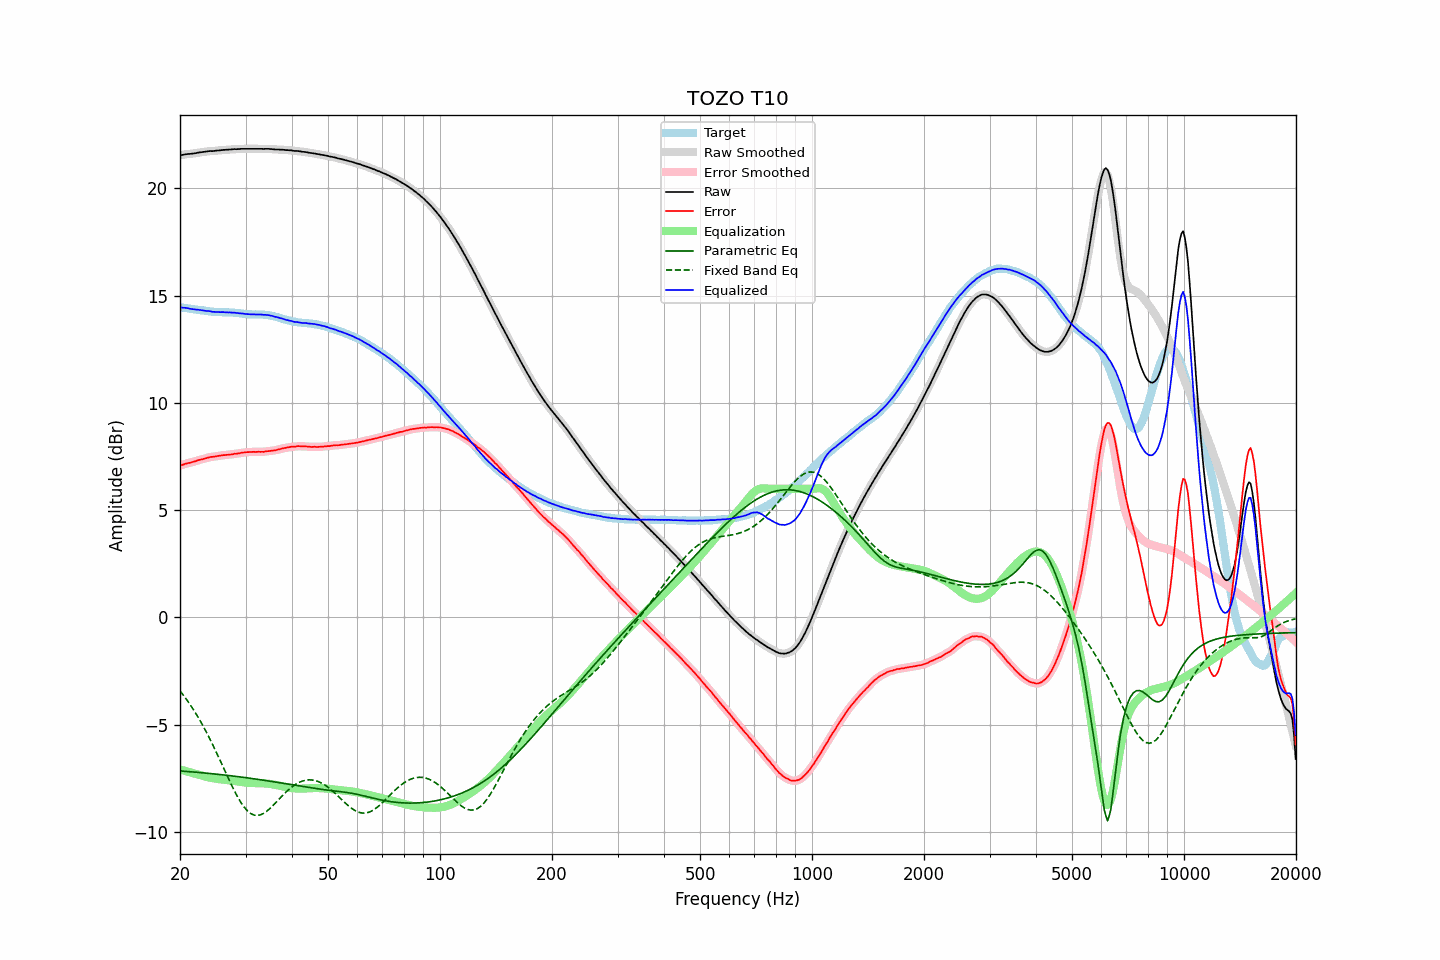

The data file committed next to this chart (first rows):
frequency, raw, error, smoothed, error_smoothed, equalization, parametric_eq, fixed_band_eq, equalized_raw, equalized_smoothed, target
20.00, 21.54, 7.08, 21.54, 7.08, -7.08, -7.15, -3.42, 14.46, 14.45, 14.46
20.20, 21.55, 7.10, 21.55, 7.11, -7.11, -7.16, -3.52, 14.45, 14.45, 14.45
20.40, 21.56, 7.12, 21.57, 7.13, -7.13, -7.16, -3.61, 14.44, 14.44, 14.44
20.61, 21.58, 7.15, 21.58, 7.15, -7.15, -7.17, -3.71, 14.43, 14.43, 14.43
20.81, 21.59, 7.18, 21.59, 7.17, -7.17, -7.18, -3.81, 14.42, 14.42, 14.42
21.02, 21.60, 7.20, 21.60, 7.19, -7.19, -7.18, -3.92, 14.41, 14.41, 14.41
21.23, 21.60, 7.21, 21.61, 7.21, -7.21, -7.19, -4.03, 14.39, 14.39, 14.39
21.44, 21.61, 7.23, 21.61, 7.23, -7.23, -7.19, -4.14, 14.38, 14.38, 14.38
21.66, 21.62, 7.25, 21.62, 7.25, -7.25, -7.20, -4.25, 14.37, 14.37, 14.37
21.87, 21.63, 7.27, 21.63, 7.27, -7.27, -7.21, -4.37, 14.36, 14.36, 14.36
22.09, 21.64, 7.29, 21.65, 7.29, -7.29, -7.21, -4.49, 14.35, 14.35, 14.35
22.31, 21.66, 7.32, 21.66, 7.32, -7.32, -7.22, -4.62, 14.35, 14.34, 14.34
22.54, 21.67, 7.34, 21.67, 7.34, -7.34, -7.23, -4.74, 14.33, 14.33, 14.33
22.76, 21.68, 7.36, 21.68, 7.36, -7.36, -7.23, -4.87, 14.32, 14.32, 14.32
22.99, 21.69, 7.38, 21.69, 7.38, -7.38, -7.24, -5.01, 14.31, 14.31, 14.32
23.22, 21.70, 7.40, 21.70, 7.40, -7.40, -7.25, -5.15, 14.30, 14.30, 14.31
23.45, 21.71, 7.42, 21.71, 7.42, -7.42, -7.25, -5.28, 14.29, 14.29, 14.29
23.69, 21.72, 7.44, 21.72, 7.44, -7.44, -7.26, -5.43, 14.28, 14.28, 14.28
23.92, 21.73, 7.46, 21.73, 7.46, -7.46, -7.27, -5.57, 14.28, 14.28, 14.27
24.16, 21.74, 7.48, 21.74, 7.48, -7.47, -7.27, -5.73, 14.27, 14.26, 14.26
24.40, 21.73, 7.48, 21.74, 7.49, -7.49, -7.28, -5.88, 14.25, 14.25, 14.25
24.65, 21.74, 7.50, 21.74, 7.50, -7.50, -7.29, -6.03, 14.24, 14.25, 14.25
24.89, 21.75, 7.51, 21.75, 7.51, -7.51, -7.30, -6.19, 14.24, 14.24, 14.24
25.14, 21.76, 7.52, 21.76, 7.52, -7.52, -7.30, -6.35, 14.24, 14.24, 14.24
25.39, 21.76, 7.53, 21.77, 7.53, -7.53, -7.31, -6.51, 14.23, 14.23, 14.23
25.65, 21.77, 7.54, 21.77, 7.54, -7.54, -7.32, -6.67, 14.23, 14.23, 14.23
25.91, 21.78, 7.55, 21.78, 7.55, -7.55, -7.33, -6.83, 14.23, 14.23, 14.23
26.16, 21.79, 7.57, 21.79, 7.56, -7.56, -7.34, -7.00, 14.23, 14.23, 14.23
26.43, 21.79, 7.57, 21.79, 7.57, -7.57, -7.35, -7.16, 14.22, 14.23, 14.22
26.69, 21.80, 7.58, 21.80, 7.58, -7.58, -7.35, -7.32, 14.22, 14.22, 14.22
26.96, 21.80, 7.58, 21.80, 7.58, -7.59, -7.36, -7.49, 14.22, 14.22, 14.22
27.23, 21.81, 7.59, 21.81, 7.59, -7.59, -7.37, -7.64, 14.22, 14.22, 14.22
27.50, 21.81, 7.60, 21.82, 7.60, -7.60, -7.38, -7.80, 14.21, 14.21, 14.22
27.77, 21.82, 7.61, 21.82, 7.61, -7.61, -7.39, -7.95, 14.21, 14.21, 14.21
28.05, 21.83, 7.63, 21.83, 7.62, -7.62, -7.40, -8.10, 14.21, 14.20, 14.20
28.33, 21.82, 7.62, 21.83, 7.63, -7.63, -7.41, -8.25, 14.19, 14.19, 14.20
28.62, 21.83, 7.65, 21.83, 7.64, -7.65, -7.42, -8.38, 14.19, 14.18, 14.18
28.90, 21.83, 7.65, 21.83, 7.66, -7.66, -7.43, -8.51, 14.17, 14.18, 14.18
29.19, 21.84, 7.67, 21.84, 7.67, -7.67, -7.44, -8.63, 14.17, 14.17, 14.17
29.48, 21.84, 7.69, 21.84, 7.68, -7.68, -7.45, -8.74, 14.16, 14.16, 14.16
29.78, 21.84, 7.69, 21.84, 7.69, -7.69, -7.46, -8.85, 14.15, 14.15, 14.15
30.08, 21.84, 7.70, 21.84, 7.70, -7.70, -7.47, -8.93, 14.14, 14.14, 14.14
30.38, 21.84, 7.71, 21.84, 7.71, -7.71, -7.48, -9.02, 14.14, 14.14, 14.14
30.68, 21.84, 7.71, 21.84, 7.71, -7.71, -7.49, -9.08, 14.13, 14.13, 14.13
30.99, 21.84, 7.71, 21.84, 7.71, -7.71, -7.50, -9.14, 14.13, 14.13, 14.13
31.30, 21.84, 7.72, 21.84, 7.72, -7.72, -7.51, -9.18, 14.13, 14.13, 14.13
31.61, 21.84, 7.72, 21.84, 7.72, -7.72, -7.52, -9.21, 14.13, 14.13, 14.12
31.93, 21.84, 7.71, 21.84, 7.72, -7.72, -7.53, -9.22, 14.12, 14.12, 14.13
32.24, 21.84, 7.72, 21.84, 7.72, -7.72, -7.54, -9.23, 14.12, 14.12, 14.12
32.57, 21.84, 7.72, 21.84, 7.72, -7.72, -7.55, -9.22, 14.12, 14.12, 14.12
32.89, 21.84, 7.72, 21.84, 7.72, -7.72, -7.56, -9.20, 14.12, 14.12, 14.12
33.22, 21.84, 7.72, 21.84, 7.72, -7.73, -7.57, -9.17, 14.12, 14.11, 14.12
33.55, 21.83, 7.72, 21.84, 7.73, -7.73, -7.58, -9.13, 14.10, 14.11, 14.11
33.89, 21.84, 7.74, 21.84, 7.74, -7.74, -7.60, -9.08, 14.11, 14.10, 14.10
34.23, 21.84, 7.75, 21.84, 7.74, -7.74, -7.61, -9.03, 14.10, 14.10, 14.09
34.57, 21.84, 7.75, 21.84, 7.76, -7.75, -7.62, -8.97, 14.09, 14.09, 14.09
34.92, 21.83, 7.76, 21.84, 7.76, -7.76, -7.63, -8.90, 14.07, 14.08, 14.07
35.27, 21.83, 7.77, 21.83, 7.77, -7.77, -7.64, -8.83, 14.06, 14.06, 14.06
35.62, 21.82, 7.78, 21.82, 7.78, -7.78, -7.65, -8.75, 14.04, 14.04, 14.04
35.97, 21.81, 7.79, 21.82, 7.79, -7.80, -7.67, -8.67, 14.02, 14.02, 14.02
... 635 more rows
